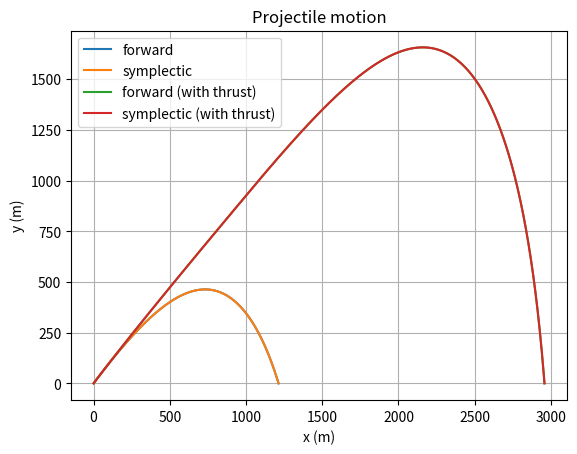

Python code for this plot:
import numpy as np
import matplotlib.pyplot as plt

radius = 0.03 # m
density_material = 7800 # kg/m3
angle_launch = 45 # degrees
V_initial = 200 # m/s
gravity = 9.81 # m/s2
C_D = 0.47 
density_air = 1.28 # kg/m3
thrust_duration = 5 # sec

A_frontal_area = np.pi * radius**2 # m2
mass_sphere = (4/3) * np.pi * radius**3 * density_material # kg
k = 0.5 * C_D * density_air * A_frontal_area
phi0 = np.radians(angle_launch) # from degrees to radians

u0 = (0.0, V_initial * np.cos(phi0), 0.0, V_initial * np.sin(phi0))

def acceleration(t, x, y, xdot, ydot, F_thrust=0):
    speed = np.hypot(xdot, ydot)
    ax = -k / mass_sphere * speed * xdot
    ay = -k / mass_sphere * speed * ydot - gravity
    # this block is adjusted, as the thrust is now applied in the direction of the initial launch angle, not in the direction of motion
    if t < thrust_duration:
        ax += F_thrust * np.cos(phi0) / mass_sphere
        ay += F_thrust * np.sin(phi0) / mass_sphere
    return ax, ay

def simulate(u0, method="forward", dt=0.0001, t_max=500, F_thrust=0):
    if method not in ("forward", "symplectic"):
        raise ValueError(f"Unknown method: {method}")

    t = 0.0
    x, xdot, y, ydot = u0
    t_list, x_list, y_list = [t], [x], [y]

    while t < t_max:
        ax, ay = acceleration(t, x, y, xdot, ydot, F_thrust=F_thrust)

        xdot_new = xdot + ax * dt
        ydot_new = ydot + ay * dt

        if method == "forward":
            # positie-update met de oude snelheid
            x_new = x + xdot * dt
            y_new = y + ydot * dt
        elif method == "symplectic":  # symplectic
            # positie-update met de nieuwe snelheid
            x_new = x + xdot_new * dt
            y_new = y + ydot_new * dt
        else:
            raise ValueError(f"Unknown method: {method}")

        if y_new < 0 and y >= 0 and t > 0:
            frac = y / (y - y_new)
            t_list.append(t + frac * dt)
            x_list.append(x + frac * (x_new - x))
            y_list.append(0.0)
            break

        x, y, xdot, ydot = x_new, y_new, xdot_new, ydot_new
        t += dt
        t_list.append(t); x_list.append(x); y_list.append(y)

    return np.array(t_list), np.array(x_list), np.array(y_list)


# Calculate with both methods and no thrust and 100N thrust and plot them in the same plot:

t_arr_forward, x_arr_forward, y_arr_forward = simulate(u0, method="forward")
t_arr_symplectic, x_arr_symplectic, y_arr_symplectic = simulate(u0, method="symplectic")

t_arr_forward_thrust, x_arr_forward_thrust, y_arr_forward_thrust = simulate(u0, method="forward", F_thrust=100)
t_arr_symplectic_thrust, x_arr_symplectic_thrust, y_arr_symplectic_thrust = simulate(u0, method="symplectic", F_thrust=100)

print(f"Time until landing:       forward = {t_arr_forward[-1]:.2f} s.    symplectic = {t_arr_symplectic[-1]:.2f} s")
print(f"Distance until landing:    forward = {x_arr_forward[-1]:.2f} m.    symplectic = {x_arr_symplectic[-1]:.2f} m")
print(f"Maximal height:         forward = {y_arr_forward.max():.2f} m.  symplectic = {y_arr_symplectic.max():.2f} m")

print(f"Time until landing with 100N thrust:       forward = {t_arr_forward_thrust[-1]:.2f} s.    symplectic = {t_arr_symplectic_thrust[-1]:.2f} s")
print(f"Distance until landing with 100N thrust:    forward = {x_arr_forward_thrust[-1]:.2f} m.    symplectic = {x_arr_symplectic_thrust[-1]:.2f} m")
print(f"Maximal height with 100N thrust:         forward = {y_arr_forward_thrust.max():.2f} m.  symplectic = {y_arr_symplectic_thrust.max():.2f} m")

plt.plot(x_arr_forward, y_arr_forward, label="forward")
plt.plot(x_arr_symplectic, y_arr_symplectic, label="symplectic")
plt.plot(x_arr_forward_thrust, y_arr_forward_thrust, label="forward (with thrust)")
plt.plot(x_arr_symplectic_thrust, y_arr_symplectic_thrust, label="symplectic (with thrust)")
plt.grid()
plt.title("Projectile motion")
plt.xlabel("x (m)")
plt.ylabel("y (m)")
plt.legend()
plt.show()
